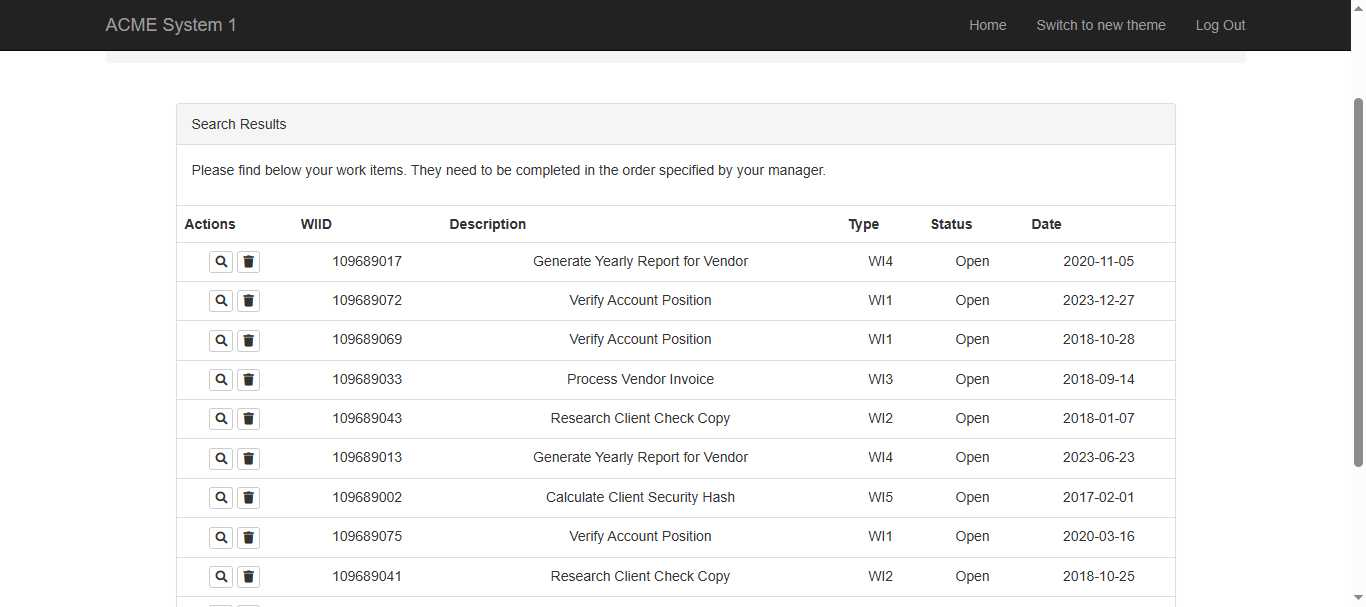
Task: Robotic Enterprise Framework
Workflow: ForEachUiElement

Step 1: Use Browser Chrome: ACME System* in window 'ACME System*' (chrome.exe)

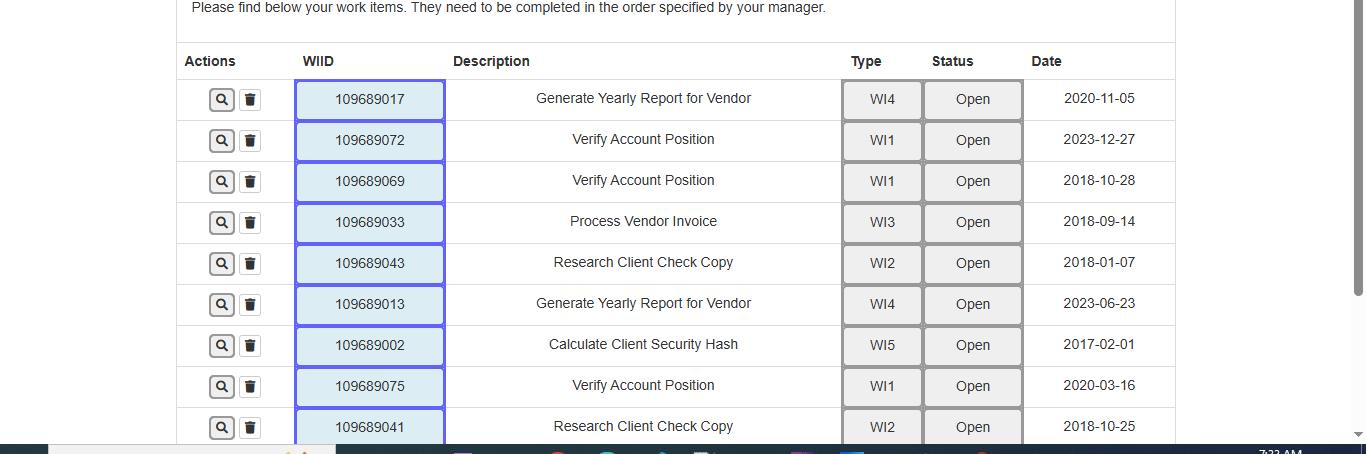
Step 2: For Each UI Element 'Actions WIID Descriptio…' on the tbody in window 'ACME System*' (chrome.exe)
